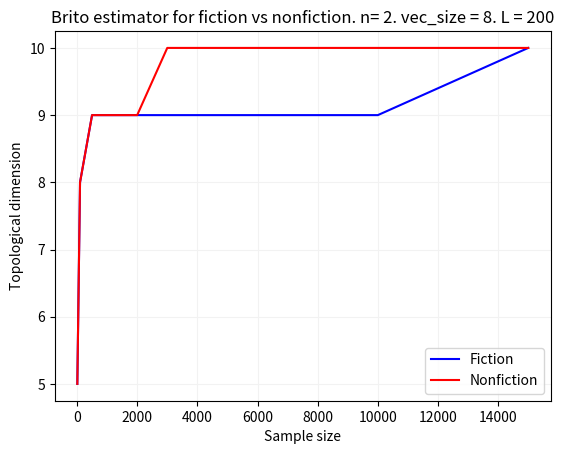

Reproduce this figure in Python.
import matplotlib.pyplot as plt
import numpy as np

sample_sizes = [10, 100, 500, 1000, 2000, 3000, 4000, 5000, 6000, 10000, 15000]
vec_size = 8
n = 2

#eng_fiction:
#	113922 bigrams
#eng_tales:
#	99737 bigrams
#rus_fiction:
#	79356 bigrams


eng_fiction_dimensions = [5, 8, 9, 9, 9, 9, 9, 9, 9, 10, 10]
eng_tales_dimensions = [4, 7, 9, 9, 9, 9, 10, 10, 10, 10, 10]
eng_nonfiction_dimensions = [6, 8, 9, 9, 9, 9, 9, 9, 9, 9, 10]
rus_fiction_dimensions = [4, 8, 9, 10, 10, 10, 10, 10, 10, 10, 10]
rus_nonfiction_dimensions = [6, 9, 9, 9, 9, 9, 10, 10, 10, 10, 10]

#plt.title('Brito estimator for english texts. n= {}. vec_size = {}. L = 200'.format(n, vec_size))
#plt.xlabel('Sample size')
#plt.ylabel('Topological dimension')
#plt.plot(sample_sizes, eng_tales_dimensions, color='blue', label='English fairy tales')
#plt.plot(sample_sizes, eng_fiction_dimensions, color='red', label='English fiction')
#plt.plot(sample_sizes, eng_nonfiction_dimensions, color='green', label='English non-fiction')
#plt.grid(axis='x', color='0.95')
#plt.grid(axis='y', color='0.95')
#plt.legend()
#plt.show()

#plt.title('Brito estimator for russian texts. n= {}. vec_size = {}. L = 200'.format(n, vec_size))
#plt.xlabel('Sample size')
#plt.ylabel('Topological dimension')
#plt.plot(sample_sizes, rus_fiction_dimensions, color='blue', label='Russian fiction')
#plt.plot(sample_sizes, rus_nonfiction_dimensions, color='red', label='Russian non-fiction')
#plt.grid(axis='x', color='0.95')
#plt.grid(axis='y', color='0.95')
#plt.legend()
#plt.show()

#plt.title('Brito estimator for russian texts. n= {}. vec_size = {}. L = 200'.format(n, vec_size))
#plt.xlabel('Sample size')
#plt.ylabel('Topological dimension')
#plt.plot(sample_sizes, rus_fiction_dimensions, color='blue', label='Russian fiction')
#plt.plot(sample_sizes, rus_nonfiction_dimensions, color='red', label='Russian non-fiction')
#plt.grid(axis='x', color='0.95')
#plt.grid(axis='y', color='0.95')
#plt.legend()
#plt.show()

rus_dimensions = [4, 8, 9, 10, 10, 10, 10, 10, 10, 10, 10]
eng_dimensions = [4, 8, 9, 9, 9, 9, 9, 9, 9, 10, 10]
fiction_dimensions = [5, 8, 9, 9, 9, 9, 9, 9, 9, 9, 10]
nonfiction_dimensions = [5, 8, 9, 9, 9, 10, 10, 10, 10, 10, 10]

#plt.title('Brito estimator for russian language vs english language. n= {}. vec_size = {}. L = 200'.format(n, vec_size))
#plt.xlabel('Sample size')
#plt.ylabel('Topological dimension')
#plt.plot(sample_sizes, rus_dimensions, color='blue', label='Russian')
#plt.plot(sample_sizes, eng_dimensions, color='red', label='English')
#plt.grid(axis='x', color='0.95')
#plt.grid(axis='y', color='0.95')
#plt.legend()
#plt.show()

plt.title('Brito estimator for fiction vs nonfiction. n= {}. vec_size = {}. L = 200'.format(n, vec_size))
plt.xlabel('Sample size')
plt.ylabel('Topological dimension')
plt.plot(sample_sizes, fiction_dimensions, color='blue', label='Fiction')
plt.plot(sample_sizes, nonfiction_dimensions, color='red', label='Nonfiction')
plt.grid(axis='x', color='0.95')
plt.grid(axis='y', color='0.95')
plt.legend()
plt.show()

#x = [30, 110, 240, 420, 650, 930, 1260, 1640, 2070, 2550, 3080, 3660, 4290, 4970, 5700, 6480, 7310, 8190, 9120, 10100]
#y = [2, 2, 2, 2, 2, 2, 2, 2, 2, 2, 2, 2, 2, 2, 2, 2, 2, 2, 2, 2]
#plt.title('Brito estimator for 2D mobius strip in 3D')
#plt.xlabel('Sample size')
#plt.ylabel('Topological dimension')
#plt.plot(x, y, label='L = 200')
#plt.plot(x, y, label='L = 500')
#plt.grid(axis='x', color='0.95')
#plt.grid(axis='y', color='0.95')
#plt.legend()
#plt.show()

#x = [10, 50, 100, 1000, 5000, 10000, 15000]
#y = [4, 7, 7, 7, 7, 7, 7]
#y_1 = [2, 6, 6, 7, 7, 7, 7]
#plt.title('Brito estimator for 5D manifold in 12D')
#plt.xlabel('Sample size')
#plt.ylabel('Topological dimension')
#plt.plot(x, y, label='L = 200')
#plt.plot(x, y_1, label='L = 500')
#plt.grid(axis='x', color='0.95')
#plt.grid(axis='y', color='0.95')
#plt.legend()
#plt.show()
